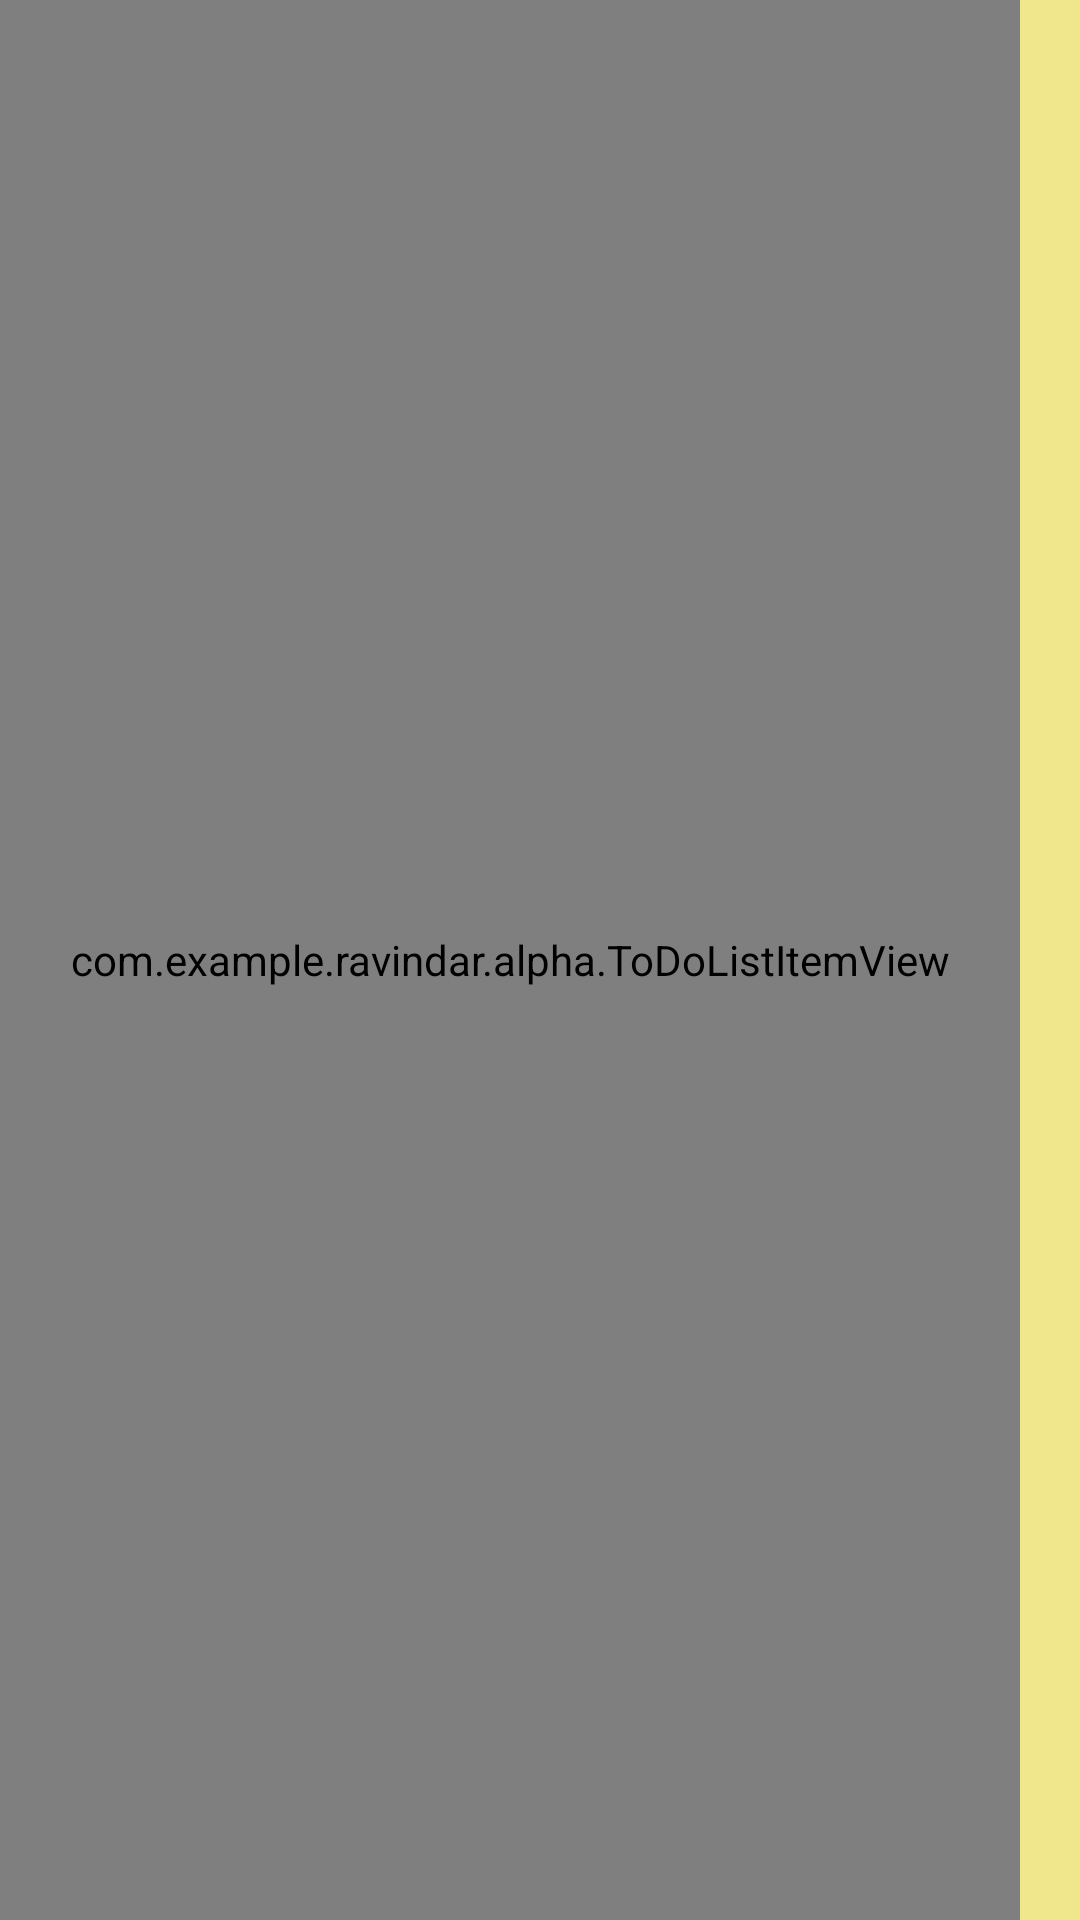

Layout XML and referenced resources for this Android screen:
<!-- AndroidManifest.xml: application theme AppTheme -->
<!-- res/layout/todolist_item.xml -->
<?xml version="1.0" encoding="utf-8"?>
<RelativeLayout xmlns:android="http://schemas.android.com/apk/res/android"
    android:layout_width="match_parent"
    android:layout_height="match_parent">

    <TextView
        android:id="@+id/rowDate"
        android:layout_width="wrap_content"
        android:layout_height="match_parent"
        android:layout_alignParentRight="true"
        android:background="@color/Khaki"
        android:fadingEdge="vertical"
        android:padding="10dp"
        android:scrollbars="vertical"
        android:textColor="@color/Black" />

    <com.example.ravindar.alpha.ToDoListItemView
        android:id="@+id/row"
        android:layout_width="match_parent"
        android:layout_height="match_parent"
        android:layout_toLeftOf="@id/rowDate"
        android:fadingEdge="vertical"
        android:padding="10dp"
        android:scrollbars="vertical"
        android:textColor="@color/Black" />
</RelativeLayout>
<!-- resources referenced by this layout -->
<resources>
  <color name="Black">#000000</color>
  <color name="Khaki">#F0E68C</color>
  <style name="AppTheme" parent="Theme.AppCompat.Light.DarkActionBar">
          
      </style>
</resources>
